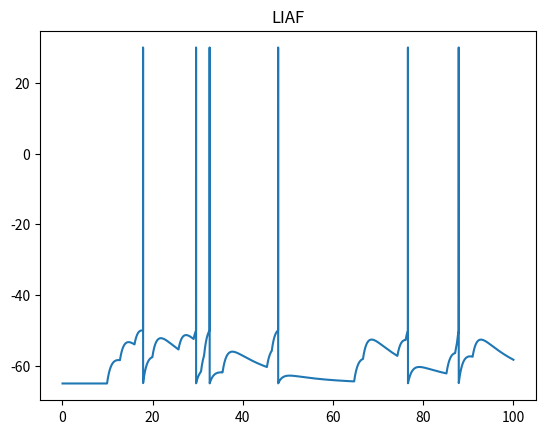
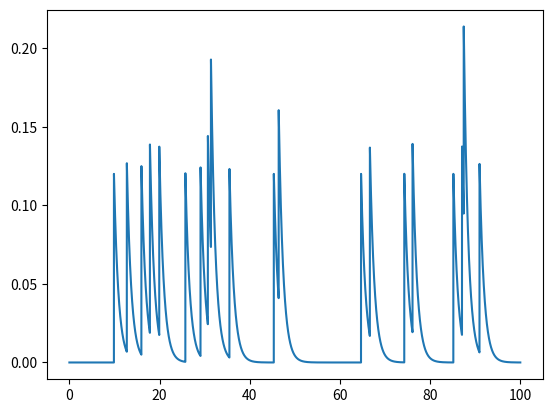

Write Python code to recreate these figures, in order.
from math import *
import matplotlib.pyplot as plt
import numpy as np
import random


dt=.01
El=-65
Vreset=El
Rm=10
Tm=10
Vth=-50
VT=-55
Vmax=30
DQ=2.5
DE=5
Istim=0
Tsyn=10
V=Vreset
dtvalues=[]
Vvalues=[]
gmax=1.2
gsyn=0
Esyn=10
gbarsyn=gmax*Tsyn
gsynvalues=[]
u=[]
t=[]
a=1
b=0
vpeak=30
rate=0.002
for i in range (0,10001):
        if random.uniform(0,1) > rate:
            u.append(b)
        else:
            u.append(a)
        t.append(i)

for i in range (1,10000):
    gsyn=gsyn+dt*(-(gsyn)+gbarsyn*u[i])
    Isyn=gsyn*(V-Esyn)
    V=V+(dt)*(((El-V)+Rm*Istim)/Tm-Isyn)
    if V > Vth:
      V=vpeak  
    dtvalues.append(dt*i)
    Vvalues.append(V)
    gsynvalues.append(gsyn) 
    if V==vpeak:  
      V = Vreset 
    #print(dt*i,V)


    

plt.figure(1)
plt.title('LIAF')
plt.plot(dtvalues,Vvalues)   
plt.figure(2)
plt.plot(dtvalues,gsynvalues)  
#plt.figure(3)
#plt.plot(t,u)   

plt.show()
